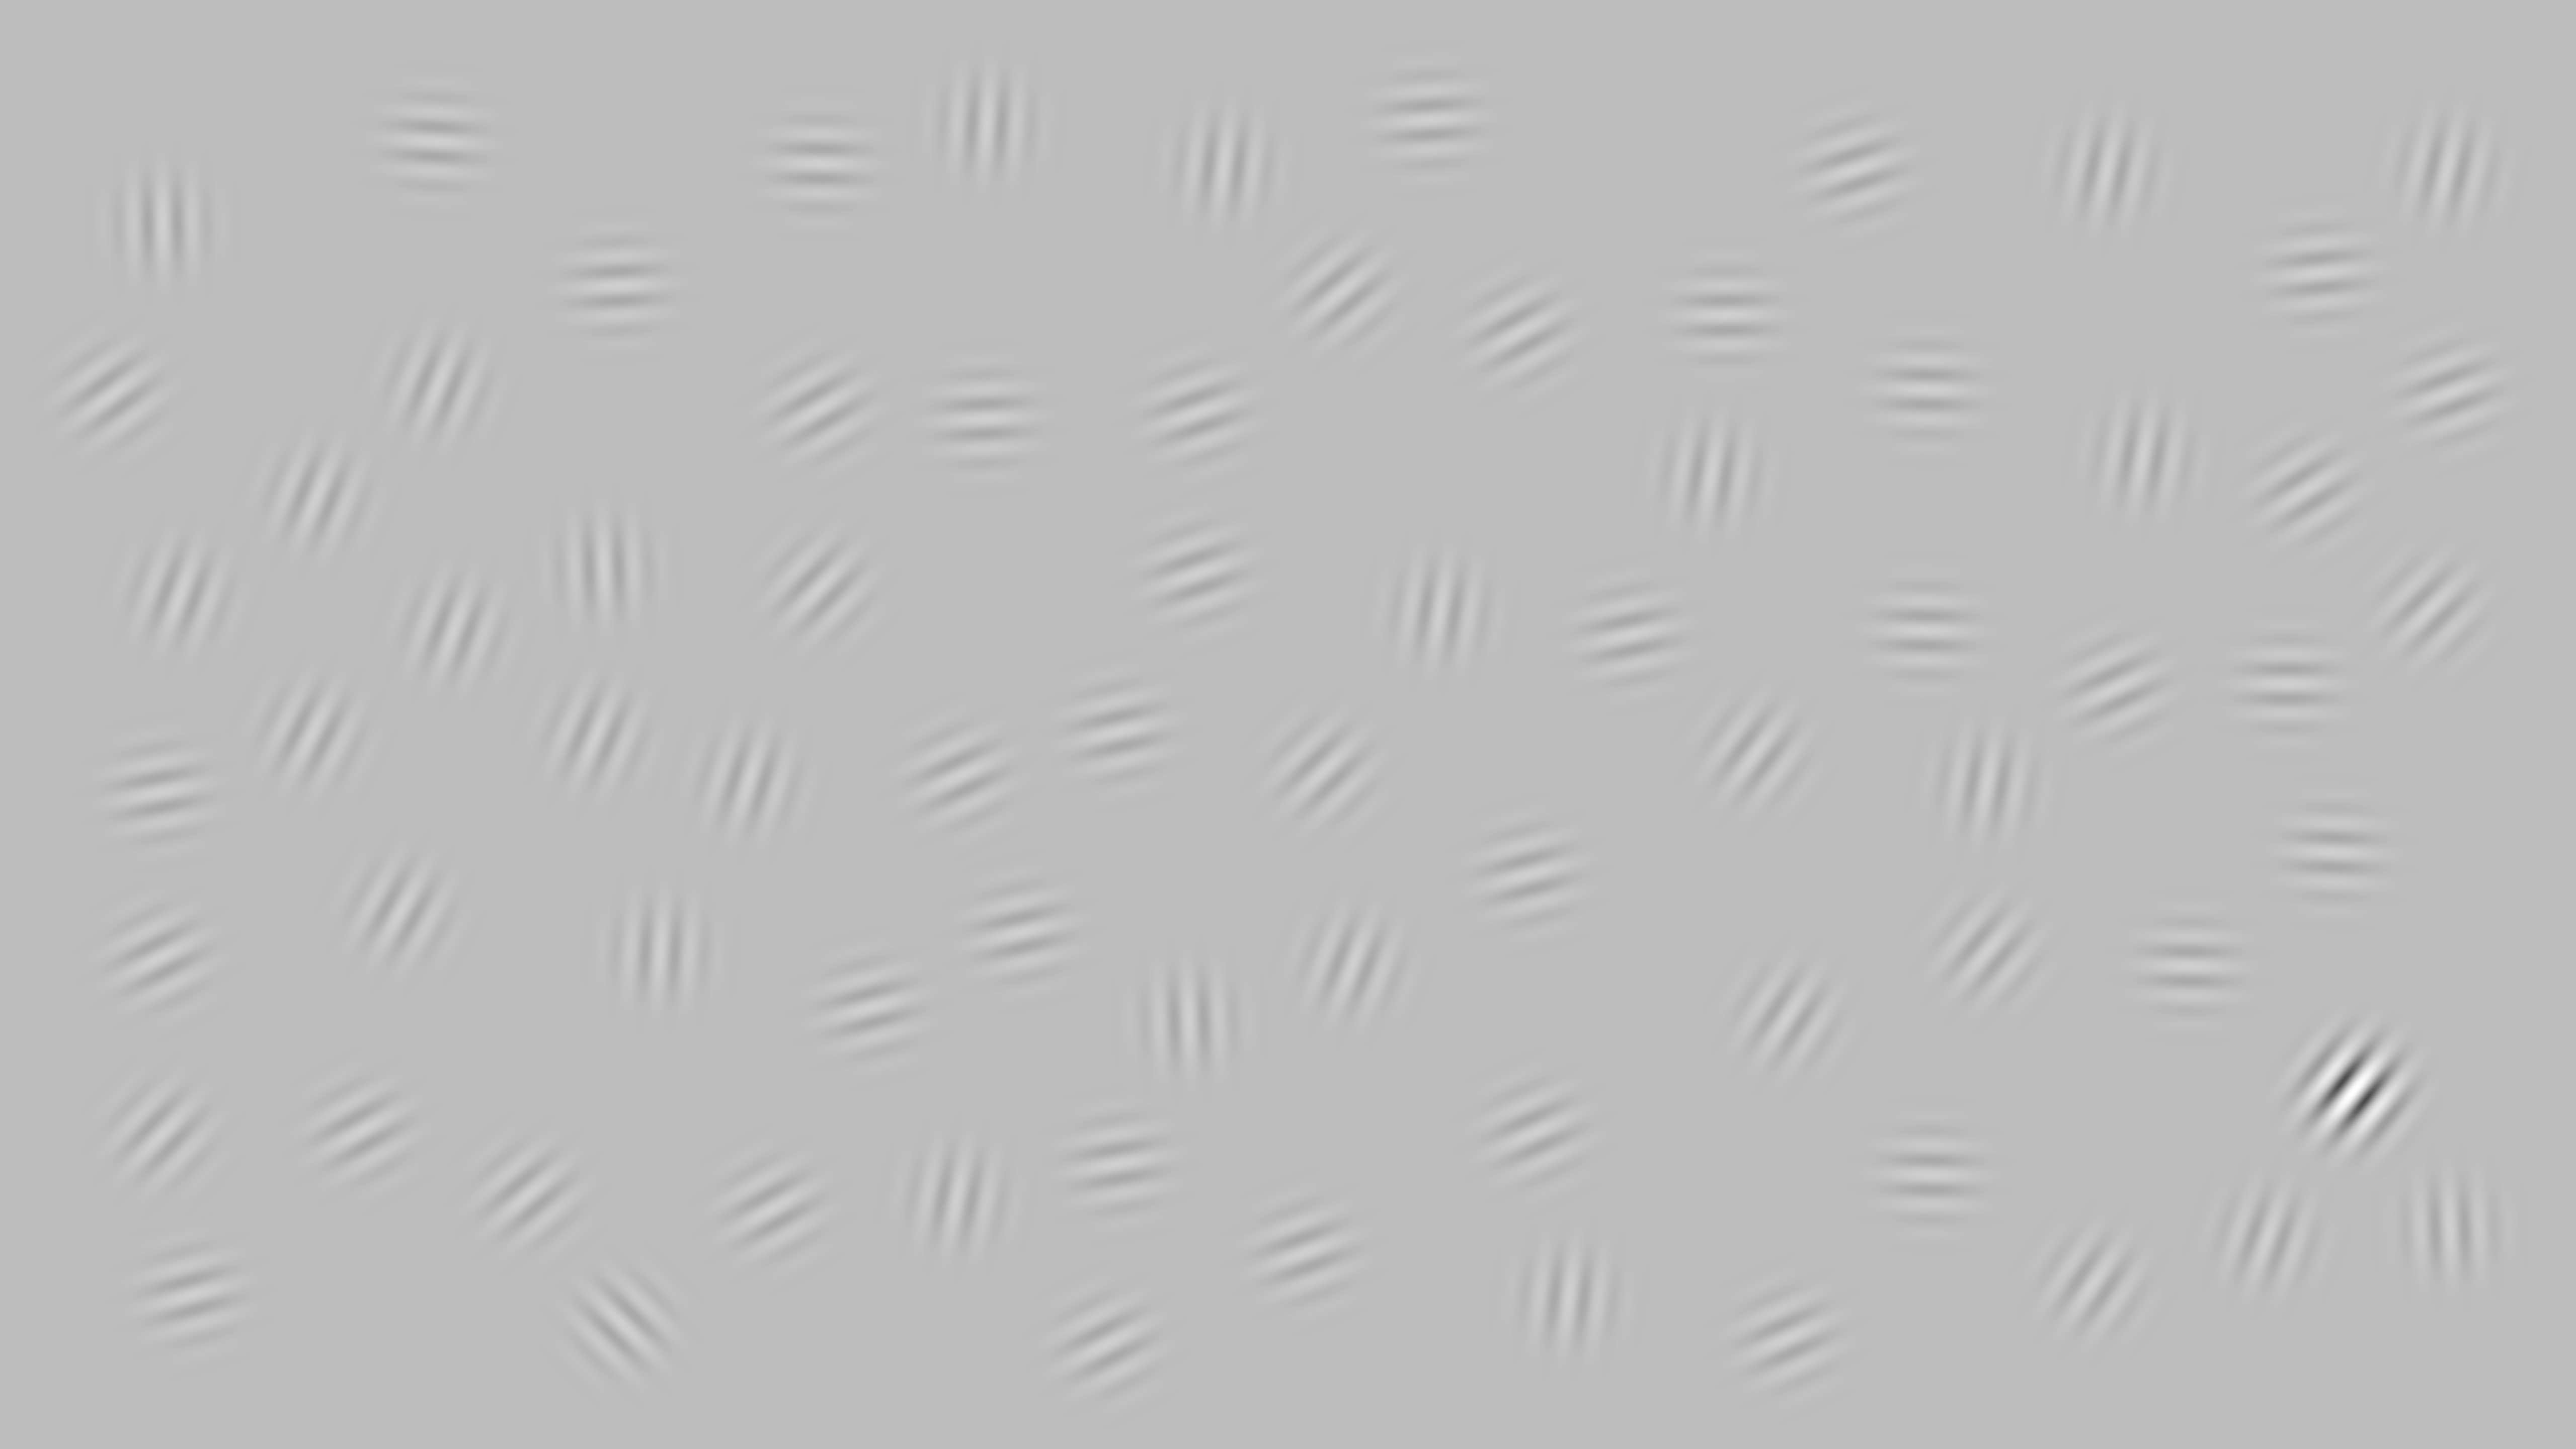

The data file committed next to this chart (first rows):
1238, 2223, 2842, 3119, 1228, 4584, 1313, 1185, 2665, 4353, 4640, 4260, 864, 3831, 1630, 1730, 2863, 3490, 1957, 380, 1630, 718, 4870, 2223
2633, 1455, 239, 2580, 569, 975, 1890, 1463, 582, 1921, 1695, 908, 282, 775, 1169, 2004, 1215, 1498, 833, 2575, 326, 2249, 2441, 2314
0.25, 0.25, 0.25, 0.25, 0.25, 0.25, 0.25, 0.25, 0.25, 0.25, 0.25, 0.25, 0.25, 0.25, 0.25, 0.25, 0.25, 0.25, 0.25, 0.25, 0.25, 0.25, 0.25, 0.25
315, 437, 446, 367, 447, 418, 364, 383, 410, 451, 452, 370, 453, 451, 404, 435, 369, 397, 447, 435, 451, 421, 358, 440
